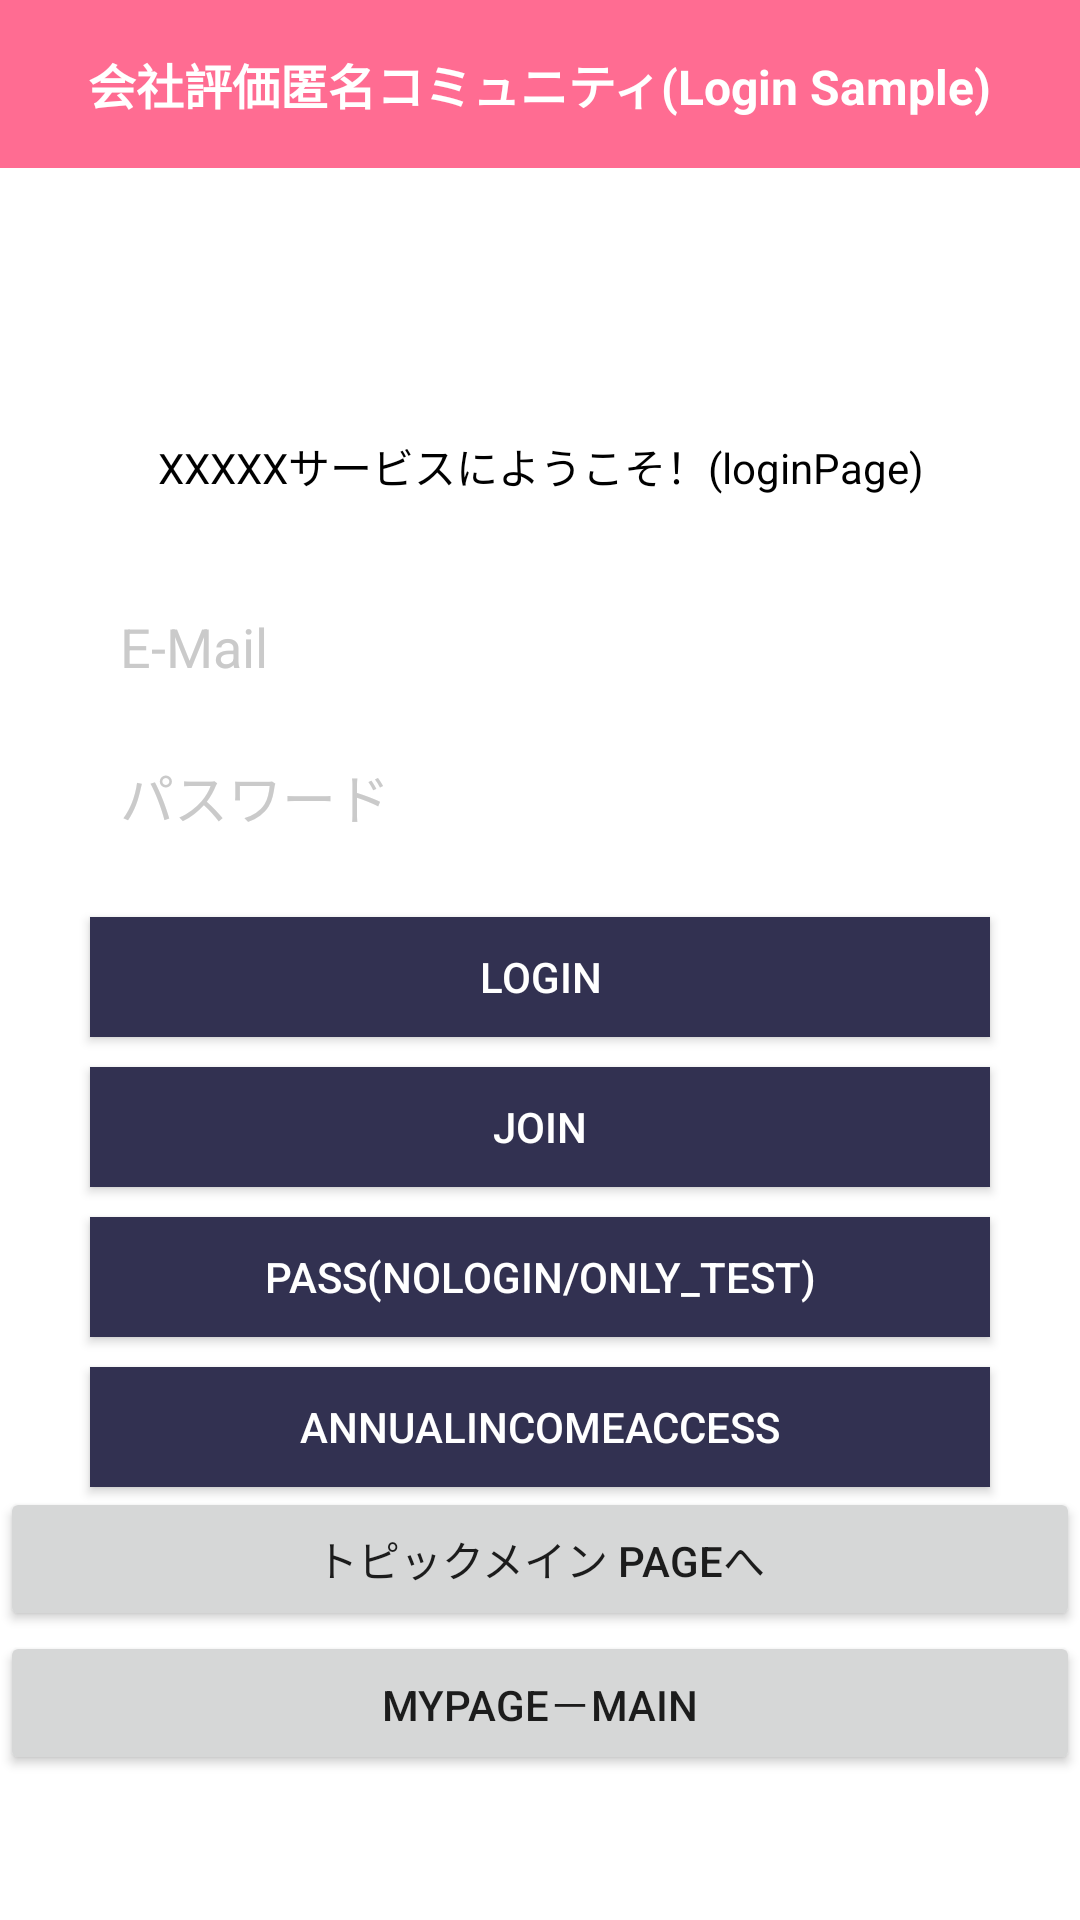

This screen was rendered from an Android layout file. Write that file and the resources it references.
<!-- AndroidManifest.xml: application theme Theme.Tomodomo -->
<!-- res/layout/login.xml -->
<?xml version="1.0" encoding="utf-8"?>
<LinearLayout
    xmlns:android="http://schemas.android.com/apk/res/android"
    xmlns:tools="http://schemas.android.com/tools"
    android:layout_width="match_parent"
    android:layout_height="match_parent"
    android:orientation="vertical"
    android:background="#FFFFFF"
    tools:context=".member.LoginActivity">

    <androidx.appcompat.widget.Toolbar
        android:id="@+id/toolbar"
        android:layout_width="match_parent"
        android:layout_height="wrap_content"
        android:background="#FF6C92">

        <TextView
            android:id="@+id/toolbar_title"
            android:layout_width="wrap_content"
            android:layout_height="wrap_content"
            android:layout_gravity="center"
            android:text="会社評価匿名コミュニティ(Login Sample)"
            android:textColor="@android:color/white"
            android:textSize="16dp"
            android:textStyle="bold" />

    </androidx.appcompat.widget.Toolbar>

    <ScrollView
        android:layout_width="match_parent"
        android:layout_height="match_parent"
        android:layout_gravity="center"
        android:fillViewport="true">

        <LinearLayout
            android:layout_width="match_parent"
            android:layout_height="match_parent"
            android:orientation="vertical">

            <ImageView
                android:id="@+id/profileIv"
                android:layout_width="wrap_content"
                android:layout_height="wrap_content"
                android:layout_gravity="center"
                android:layout_marginLeft="30dp"
                android:layout_marginTop="30dp"
                android:layout_marginRight="30dp"
                android:layout_marginBottom="30dp"
                android:background="#70708E"
                android:src="@drawable/ks_logo" />

            <TextView
                android:id="@+id/messageArea"
                android:layout_width="match_parent"
                android:layout_height="wrap_content"
                android:gravity="center"
                android:text=""
                android:textColor="#ff0000" />

            <TextView
                android:id="@+id/intro"
                android:layout_width="match_parent"
                android:layout_height="wrap_content"
                android:layout_marginLeft="30dp"
                android:layout_marginTop="10dp"
                android:layout_marginRight="30dp"
                android:layout_marginBottom="30dp"
                android:gravity="center"
                android:text="XXXXXサービスにようこそ！(loginPage)"
                android:textColor="#000000" />

            <EditText
                android:id="@+id/emailEt"
                android:layout_width="match_parent"
                android:layout_height="40dp"
                android:layout_marginLeft="30dp"
                android:layout_marginRight="30dp"
                android:layout_marginBottom="10dp"
                android:background="#FFFFFF"
                android:ems="10"
                android:hint="E-Mail"
                android:inputType="textPersonName"
                android:maxLength="50"
                android:paddingLeft="10dp"
                android:textColor="#231E31"
                android:textColorHint="#CACACA" />

            <EditText
                android:id="@+id/pwEt"
                android:layout_width="match_parent"
                android:layout_height="40dp"
                android:layout_marginLeft="30dp"
                android:layout_marginRight="30dp"
                android:layout_marginBottom="10dp"
                android:background="#FFFFFF"
                android:ems="10"
                android:hint="パスワード"
                android:inputType="textPassword"
                android:maxLength="20"
                android:paddingLeft="10dp"
                android:textColor="#231E31"
                android:textColorHint="#CACACA" />

            <Button
                android:id="@+id/loginBtn"
                android:layout_width="match_parent"
                android:layout_height="40dp"
                android:layout_marginLeft="30dp"
                android:layout_marginTop="10dp"
                android:layout_marginRight="30dp"
                android:background="#323151"
                android:text="Login"
                android:textColor="#FFFFFF" />

            <Button
                android:id="@+id/join"
                android:layout_width="match_parent"
                android:layout_height="40dp"
                android:layout_marginLeft="30dp"
                android:layout_marginTop="10dp"
                android:layout_marginRight="30dp"
                android:background="#323151"
                android:text="join"
                android:textColor="#FFFFFF" />

            <Button
                android:id="@+id/passBtn"
                android:layout_width="match_parent"
                android:layout_height="40dp"
                android:layout_marginLeft="30dp"
                android:layout_marginTop="10dp"
                android:layout_marginRight="30dp"
                android:background="#323151"
                android:text="pass(noLogin/only_Test)"
                android:textColor="#FFFFFF" />

            <Button
                android:id="@+id/annualIncomeCalculatorBtn"
                android:layout_width="match_parent"
                android:layout_height="40dp"
                android:layout_marginLeft="30dp"
                android:layout_marginTop="10dp"
                android:layout_marginRight="30dp"
                android:background="#323151"
                android:text="annualIncomeAccess"
                android:textColor="#FFFFFF" />

            <Button
                android:id="@+id/topicMain"
                android:layout_width="match_parent"
                android:layout_height="wrap_content"
                android:text="トピックメイン PAGEへ" />

            <Button
                android:id="@+id/myPageMain"
                android:layout_width="match_parent"
                android:layout_height="wrap_content"
                android:text="MyPage－Main" />


        </LinearLayout>

    </ScrollView>

</LinearLayout>
<!-- resources referenced by this layout -->
<resources>
  <style name="Theme.Tomodomo" parent="Theme.MaterialComponents.DayNight.NoActionBar">
          
          <item name="colorPrimary">@color/purple_500</item>
          <item name="colorPrimaryVariant">@color/purple_700</item>
          <item name="colorOnPrimary">@color/white</item>
          
          <item name="colorSecondary">@color/teal_200</item>
          <item name="colorSecondaryVariant">@color/teal_700</item>
          <item name="colorOnSecondary">@color/black</item>
          
          <item name="android:statusBarColor" tools:targetApi="l">?attr/colorPrimaryVariant</item>
          
      </style>
  <!-- not gathered from this repository: default colours our renderer supplied (Android Studio template values) -->
  <color name="purple_500">#FF6200EE</color>
  <color name="purple_700">#FF3700B3</color>
  <color name="teal_200">#FF03DAC5</color>
  <color name="teal_700">#FF018786</color>
  <color name="black">#FF000000</color>
  <color name="white">#FFFFFFFF</color>
</resources>
